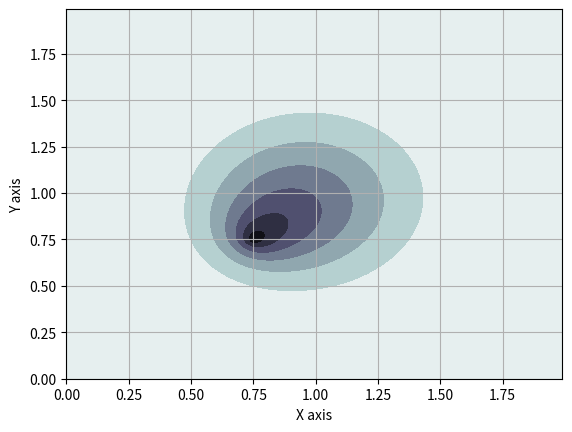
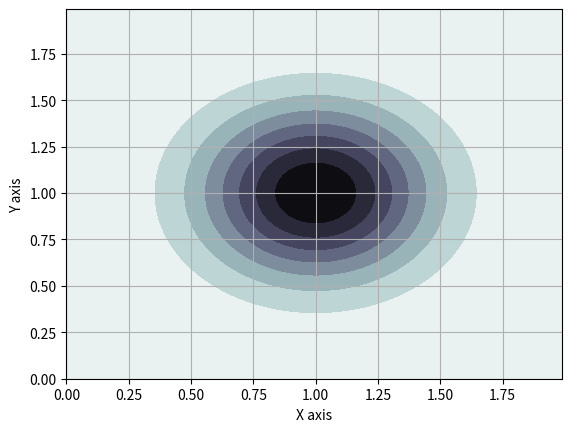

Reproduce these figures in Python, in order. (Note: this script raises an exception after producing the figures.)
import matplotlib.pyplot as plt
import numpy as np
from mpl_toolkits.mplot3d import Axes3D
from scipy.integrate import dblquad
from scipy.stats import multivariate_normal

"""
Apply a given succession of flows, planar or radial, to a unit gaussian and observe deformation of contour plot.
"""


# =======
# Plot helpers
def plot_3d_distribution(X, Y, pdf):
    # Make a 3D plot
    fig = plt.figure()
    ax = fig.gca(projection='3d')
    ax.plot_surface(X, Y, pdf, cmap='bone_r', linewidth=0)
    ax.set_xlabel('X axis')
    ax.set_ylabel('Y axis')
    ax.set_zlabel('Z axis')


def plot_contour_distribution(X, Y, pdf):
    # Contour plot
    fig = plt.figure()
    ax = fig.gca()
    ax.contourf(X, Y, pdf, cmap='bone_r')
    ax.set_xlabel('X axis')
    ax.set_ylabel('Y axis')
    ax.grid()


# =======
# Data
resolution = 1e-2
LB = 0
UB = 2
x = np.arange(LB, UB, resolution)
y = np.arange(LB, UB, resolution)
X, Y = np.meshgrid(x, y)
pos = np.empty(X.shape + (2,))
pos[:, :, 0] = X;
pos[:, :, 1] = Y

# =======
# Original Distribution
original_mu = np.array([1, 1])
original_sigma = 0.1 * np.eye(2)
rv = multivariate_normal(original_mu, original_sigma)

# ======
# Parameters of the normalizing flow
h = np.tanh


def h_p(x):
    return 1 - (np.tanh(x) * np.tanh(x))


w = np.array([0, -1])
u = np.array([0.999, 0.999])
b = 1


# ======
# Check correctness of (u,w) for f invertible [planar]
def f_invertible_planar(u, w):
    return (w @ (u.T)) >= -1


def planar_u_corrector(u, w):
    new_u = [0]
    new_u += [u[i] + (-1 + np.log(1 + np.exp(w[i] @ (u[i].T))) - w[i] @ (u[i].T)) * w[i] / (w[i] @ w[i].T) for i in
              range(1, len(w))]
    return new_u


# Check correctness of (alpha, beta) for f invertible [radial]
def f_invertible_radial(alpha, beta):
    return (beta >= - alpha)


def radial_beta_corrector(beta, alpha):
    new_beta = [0]
    new_beta += [-alpha[i] + np.log(1 + np.exp(beta[i])) for i in range(1, len(alpha))]
    return new_beta


# ======
# Flow Computation
def planar(z0, q0, K, u, w, b):
    def h(x):
        return np.tanh(x)

    def h_p(x):
        return 1 - (np.tanh(x) * np.tanh(x))

    def f(z, u, w, b):
        return z + h((w @ (z.T)).reshape(-1, 1) + b) @ u[None, :]

    def fk(z, u, w, b, K):
        zk = z
        for k in range(K):
            zk = f(zk, u, w, b)
        return zk

    def psi(z, w, b):
        return h_p((w @ (z.T)).reshape(-1, 1) + b) @ w[None, :]

    ln_qK = np.log(q0(z0))
    for k in range(1, K + 1):
        zk_1 = fk(z0, u[k], w[k], b[k], k - 1)
        ln_qK -= np.log(np.abs(1 + (psi(zk_1, w[k], b[k]) @ u[k][:, None]))).flatten()
    return zk_1, ln_qK


def radial(z0, q0, K, zref, alpha, beta):
    def h(r, alpha):
        return 1 / (alpha + r)

    def h_p(r, alpha):
        return -1 / ((alpha + r) ** 2)

    def f(z, zref, alpha, beta):
        r = np.linalg.norm(z - zref, axis=1)[:, np.newaxis]
        return z + beta * h(r, alpha) * (z - zref)

    def fk(z0, zref, alpha, beta, K):
        zk = z0
        for k in range(1, K + 1):
            zk = f(zk, zref[k], alpha[k], beta[k])
        return zk

    def f_inverse(z_p, zref, alpha, beta):
        k = np.linalg.norm(z_p - zref, axis=1)[:, np.newaxis]
        r = (1 / 2) * (-(alpha + beta - k) + np.sqrt((alpha + beta - k)**2 + 4 * k * alpha))
        return zref + (z_p - zref) / (1 + (beta / (alpha + r)))

    def f_inverse_k(zk, zref, alpha, beta, K):
        z0 = zk
        for k in range(K, 0, -1):
            z0 = f_inverse(z0, zref[k], alpha[k], beta[k])
        return z0

    #z0 = f_inverse_k(zk, zref, alpha, beta, K)
    ln_qK = np.log(q0(z0))
    for k in range(1, K + 1):
        zk_1 = fk(z0, zref, alpha, beta, k-1)
        rk_1 = np.linalg.norm(zk_1 - zref[k], axis=1)
        ln_qK -= ((z0.shape[1] - 1) * np.log(1 + beta[k] * h(rk_1, alpha[k])) +
                  np.log(1 + beta[k] * h(rk_1, alpha[k]) + beta[k] * h_p(rk_1, alpha[k]) * rk_1))
        # Check here why that bugs??
    return zk_1, ln_qK


# ======
# Parameters of the flows
# beware of 1 index for start
w = [0, np.array([0, -1]), np.array([-1, 0]), np.array([-1, 0]), np.array([-1, 0])]
u = [0, np.array([0.999, 0.999]), np.array([-0.9999, -0.9999]), np.array([-0.9999, -0.9999]),
     np.array([-0.9999, -0.9999])]
b = [0, 1, 1, 1, 1]
# Correction for invertibility
if False:
    u = planar_u_corrector(u, w)

zref = [0, np.array([[0.75, 0.75]]), np.array([[0.85, 0.85]]), np.array([[0.85, 0.85]])]
alpha = [0, 1.1, 0.01, 0.01]
beta = [0, -0.99, 0.5, 0.5]
# Correction for invertibility
if True:
    beta = radial_beta_corrector(beta, alpha)

# ======
# Run
n_layers = 1

PLANAR_FLOW = False
RADIAL_FLOW = not PLANAR_FLOW

z0 = pos.reshape(-1, 2)


if PLANAR_FLOW:
    for i in range(1, n_layers + 1):
        print('F invertible? {}'.format(f_invertible_planar(u[i], w[i])))

    zk, pdf_zk = planar(z0, rv.pdf, n_layers, u, w, b)
    pdf_zk = np.exp(pdf_zk)

    # For integral computation
    # Can't be done because it requires evaluating the integral on zk
    # And we only have a function that computes the probability based on z0
    def qk_pdf(y, x):
        return 1
        # with respect to zk = f(z0) not z0
        # zk = planar(np.array([[x, y]]), rv.pdf, n_layers, u, w, b)[0]
        # return np.exp(planar(zk, rv.pdf, n_layers, u, w, b)[1])

if RADIAL_FLOW:
    for i in range(1, n_layers + 1):
        print('F invertible? {}'.format(f_invertible_radial(alpha[i], beta[i])))

    zk, pdf_zk = radial(pos.reshape(-1, 2), rv.pdf, n_layers, zref, alpha, beta)
    pdf_zk = np.exp(pdf_zk)

    # For integral computation
    def qk_pdf(y, x):
        return 1
        #return np.exp(radial(np.array([[x, y]]), rv.pdf, n_layers, zref, alpha, beta))


def q0_pdf(y, x):
    return rv.pdf(np.array([[x, y]]))


# Integrals of distributions
print('Integral of the initial distribution: {}'.format(
    np.trapz(np.trapz(rv.pdf(pos), pos[0, :, 0], axis=0), pos[:, 0, 1])))
print('Integral of the distribution after the flow: {}'.format(
    np.trapz(np.trapz(pdf_zk.reshape(X.shape), pos[0, :, 0], axis=0), pos[:, 0, 1])))
# print('---')
# initial_integral = dblquad(q0_pdf, LB, UB, lambda x: LB, lambda x: UB)
# print('Integral of the initial distribution: {}'.format(initial_integral))
# after_flow_integral = dblquad(qk_pdf, LB, UB, lambda x: LB, lambda x: UB)
# print('Integral of the distribution after the flow: {}'.format(after_flow_integral))

# Plot
X_k, Y_k = zk[:,0].reshape(X.shape), zk[:,1].reshape(X.shape)
if True:
    plot_contour_distribution(X_k, Y_k, pdf_zk.reshape(X.shape))
    plot_contour_distribution(X, Y, rv.pdf(pos))
    plot_3d_distribution(X_k, Y_k, pdf_zk.reshape(X.shape))
    plot_3d_distribution(X, Y, rv.pdf(pos))
plt.show()
